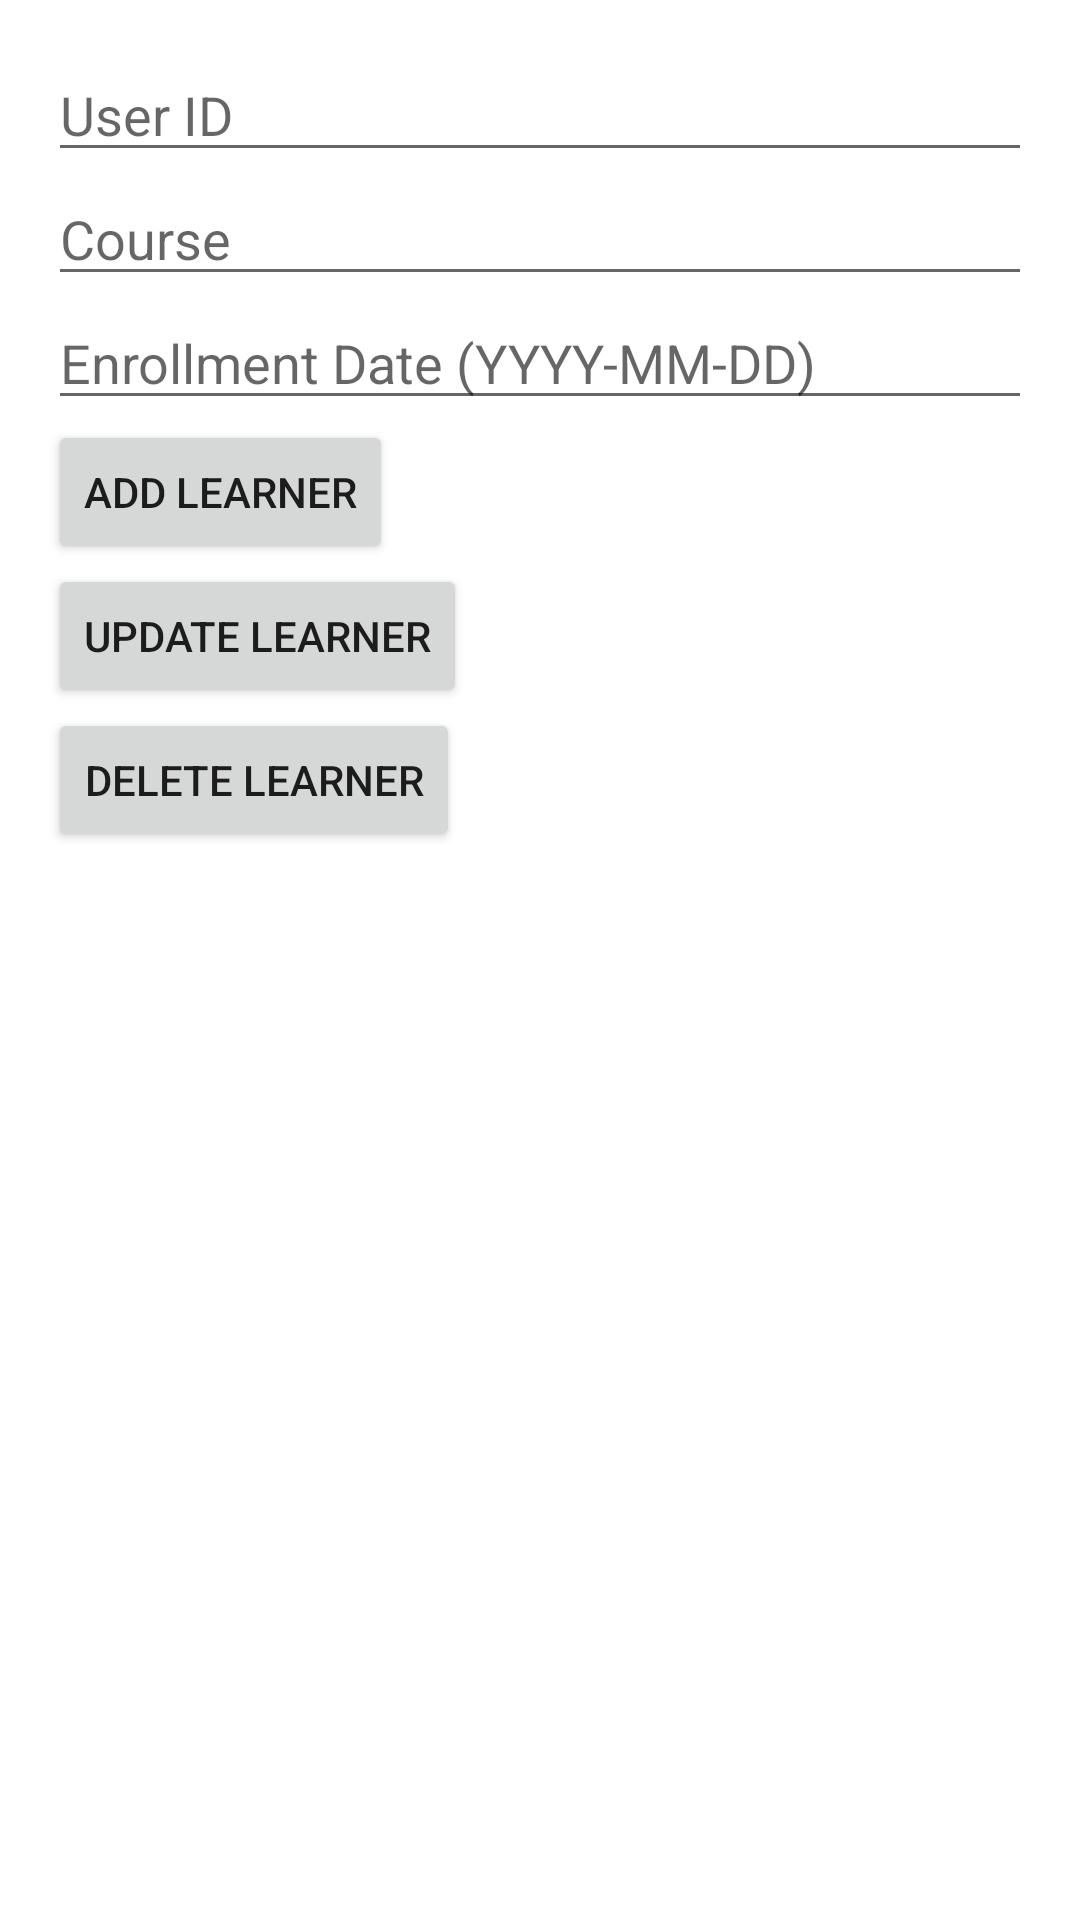

Layout XML and referenced resources for this Android screen:
<!-- AndroidManifest.xml: application theme Theme.VerifyMe -->
<!-- res/layout/activity_learner_management.xml -->
<?xml version="1.0" encoding="utf-8"?>
<LinearLayout xmlns:android="http://schemas.android.com/apk/res/android"
    android:layout_width="match_parent"
    android:layout_height="match_parent"
    android:orientation="vertical"
    android:padding="16dp">

    <EditText
        android:id="@+id/editTextUserId"
        android:layout_width="match_parent"
        android:layout_height="wrap_content"
        android:hint="User ID" />

    <EditText
        android:id="@+id/editTextCourse"
        android:layout_width="match_parent"
        android:layout_height="wrap_content"
        android:hint="Course" />

    <EditText
        android:id="@+id/editTextEnrollmentDate"
        android:layout_width="match_parent"
        android:layout_height="wrap_content"
        android:hint="Enrollment Date (YYYY-MM-DD)" />

    <Button
        android:id="@+id/buttonAddLearner"
        android:layout_width="wrap_content"
        android:layout_height="wrap_content"
        android:text="Add Learner" />

    <Button
        android:id="@+id/buttonUpdateLearner"
        android:layout_width="wrap_content"
        android:layout_height="wrap_content"
        android:text="Update Learner" />

    <Button
        android:id="@+id/buttonDeleteLearner"
        android:layout_width="wrap_content"
        android:layout_height="wrap_content"
        android:text="Delete Learner" />

    <ListView
        android:id="@+id/listViewLearners"
        android:layout_width="match_parent"
        android:layout_height="wrap_content"
        android:layout_marginTop="16dp" />

</LinearLayout>
<!-- resources referenced by this layout -->
<resources>
  <style name="Theme.VerifyMe" parent="Theme.MaterialComponents.DayNight.DarkActionBar">
          
          <item name="colorPrimary">@color/purple_500</item>
          <item name="colorPrimaryVariant">@color/purple_700</item>
          <item name="colorOnPrimary">@color/white</item>
          
          <item name="colorSecondary">@color/teal_200</item>
          <item name="colorSecondaryVariant">@color/teal_700</item>
          <item name="colorOnSecondary">@color/black</item>
          
          <item name="android:statusBarColor">?attr/colorPrimaryVariant</item>
          
      </style>
  <!-- not gathered from this repository: default colours our renderer supplied (Android Studio template values) -->
  <color name="purple_500">#FF6200EE</color>
  <color name="purple_700">#FF3700B3</color>
  <color name="teal_200">#FF03DAC5</color>
  <color name="teal_700">#FF018786</color>
  <color name="black">#FF000000</color>
  <color name="white">#FFFFFFFF</color>
</resources>
